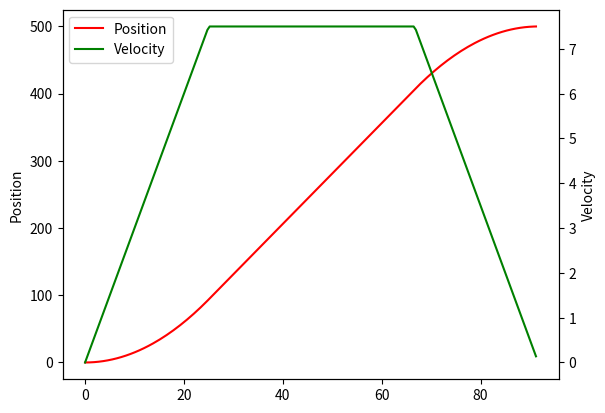

Python code for this plot:
# onedmotion profile
#
# [redacted]
#
# This library is free software; you can redistribute it and/or modify it
# under the terms of the GNU Lesser General Public License as published by the
# Free Software Foundation; either version 2.1 of the License, or (at your
# option) any later version.
# 
# This library is distributed in the hope that it will be useful, but WITHOUT
# ANY WARRANTY; without even the implied warranty of MERCHANTABILITY or
# FITNESS FOR A PARTICULAR PURPOSE.  See the GNU Lesser General Public License
# for more details.
# 
# You should have received a copy of the GNU Lesser General Public License
# along with this library; if not, write to the Free Software Foundation,
# Inc., 51 Franklin Street, Fifth Floor, Boston, MA  02110-1301 USA

import math

class MotionProfile:
  def __init__(self,
               start_time=0,
               start_pos=0,
               start_velocity = 0,
               end_velocity = 0,
               distance = 100,
               max_velocity = 50,
               acceleration = 50,
               deceleration = 50):
    """Create a motion of a linear motion from `start_pos` at distance `distance`.

    To simulate a negative motion all of the following entities need to be inverted:

      - start_velocity
      - end_velocity
      - distance
      - acceleration
      - deceleration
      - max_velocity (which really should be called requested peak velocity)
    """
    self.start_time = start_time
    self.start_pos = start_pos
    self.start_velocity = start_velocity
    self.end_velocity = start_velocity
    self.distance = distance
    self.acceleration = 1.0*acceleration
    self.deceleration = 1.0*deceleration

    start_velocity_to_full_speed_time = 1.0*(max_velocity-start_velocity) / acceleration
    self.accel_end_time = self.start_time + start_velocity_to_full_speed_time
    self.accel_accumulated_dist = ( self.start_velocity * self.start_time
                                 + start_velocity_to_full_speed_time ** 2 /2. * self.acceleration)

    full_speed_to_end_velocity_time = 1.0*(max_velocity-self.end_velocity) / self.deceleration
    decel_dist = self.deceleration * full_speed_to_end_velocity_time ** 2 /2.
    self.uniform_dist = self.distance - self.accel_accumulated_dist - decel_dist

    # If the uniform distance is negative, then we never reach the
    # maximum speed, and we instead do a triangle motion.
    if self.uniform_dist * self.distance < 0:
      # Find intersection between the acceleration and the deceleration position
      # and velocity.
      #    1/2 * Ta^2 * a + 1/2 * Td^2 * d = D
      #    Ta*a - Td * d = 0
      #
      # Ta*a is the max speed.
      #
      # Solving this equation system for Ta yields:
      #
      #    Ta = sqrt( (2*d*D)/(a*(a+d)) )
      #
      tmax = math.sqrt((2 * self.deceleration * self.distance) /
                       (self.acceleration * (self.acceleration + self.deceleration)))

      self.accel_end_time = self.start_time + tmax
      self.max_velocity = self.start_velocity + tmax*self.acceleration

      self.uniform_dist = 0
      self.accel_accumulated_dist = self.start_time * self.start_velocity + tmax**2/2 * self.acceleration
      full_speed_to_end_velocity_time = (self.max_velocity - self.end_velocity) / self.deceleration
    else:
      self.max_velocity = max_velocity

    self.uniform_accumulated_dist = self.accel_accumulated_dist + self.uniform_dist
    self.uniform_end_time = self.accel_end_time + self.uniform_dist / self.max_velocity
    self.decel_end_time = self.uniform_end_time + full_speed_to_end_velocity_time
    self.accel_end_pos = self.get_pos(self.accel_end_time)
    self.uniform_end_pos = self.get_pos(self.uniform_end_time)
    self.decel_end_pos = self.get_pos(self.decel_end_time)

  def get_pos(self,
              time):
    """Get the position of the system at time time"""
    if time < self.start_time:
      return self.start_pos
    elif time < self.accel_end_time:
      return self.start_pos + (time-self.start_time)**2 * self.acceleration/2.
    elif time < self.uniform_end_time:
      return self.start_pos + self.accel_accumulated_dist + (time - self.accel_end_time) * self.max_velocity
    elif time < self.decel_end_time:
      return self.start_pos + self.distance - (self.decel_end_time-time)**2 * self.deceleration/2.
    else:
      return self.start_pos + self.distance + (time - self.decel_end_time) * self.end_velocity

  def get_velocity(self,
                  time):
    """Get the velocity of the system at time `time`"""
    if time < self.start_time:
      return self.start_velocity
    elif time < self.accel_end_time:
      return (self.start_velocity + self.acceleration * (time-self.start_time))
    elif time < self.uniform_end_time:
      return self.max_velocity
    elif time < self.decel_end_time:
      return self.max_velocity - self.deceleration * (time-self.uniform_end_time)
    else:
      return self.end_velocity

  def get_destination(self):
    return self.start_pos + self.distance

  def get_end_time(self):
    return self.decel_end_time
  
  def get_time_from_position(self, pos):
    epsilon = 1e-5

    if self.max_velocity < 0:
      if pos > self.start_pos:
        return None
      elif pos > self.accel_end_pos:
        return self.start_time + (math.sqrt(2 * self.acceleration * (pos - self.start_pos) + self.start_velocity**2) - self.start_velocity) / -self.acceleration
      elif pos > self.uniform_end_pos:
        return self.accel_end_time + 1.0*(pos - self.accel_end_pos) / self.max_velocity
      elif pos > self.decel_end_pos:
        return self.uniform_end_time + ((math.sqrt(2 * self.deceleration* (self.uniform_end_pos - pos ) + self.max_velocity**2) + self.max_velocity) / (self.deceleration))
      elif pos > self.decel_end_pos:
        return self.decel_end_time
      else:
        return None
    else:
      if pos < self.start_pos:
        return None
      elif pos < self.accel_end_pos:
        return self.start_time + (math.sqrt(2 * self.acceleration * (pos - self.start_pos) + self.start_velocity**2) - self.start_velocity) / self.acceleration
      elif pos < self.uniform_end_pos:
        return self.accel_end_time + 1.0*(pos - self.accel_end_pos) / self.max_velocity
      elif pos < self.decel_end_pos:
        return self.uniform_end_time + ((math.sqrt(-2 * self.deceleration* (pos - self.uniform_end_pos) + self.max_velocity**2) - self.max_velocity) / (-self.deceleration))
      elif pos < self.decel_end_pos:
        return self.decel_end_time
      else:
        return None

  def plot(self,
           N = 200,
           pos_style='r',
           vel_style = 'g',
           ax=None,
           legend_loc=0):
    '''Plot a graph of the motion with matplotlib. Returns the axis and the
    graphs'''
    import matplotlib.pyplot as plt
    tAry = []
    xAry = []
    vAry = []
    tEnd = self.get_end_time()
    
    for i in range(N):
      t = tEnd / N *i 
      tAry += [t]
      xAry += [self.get_pos(t)]
      vAry += [self.get_velocity(t)]
    
    if ax is None:
      ax = plt.gca()
    g1 = ax.plot(tAry,xAry,'r',label='Position')[0]
    ax.set_ylabel('Position')
    ax1 = ax.twinx()
    g2 = ax1.plot(tAry,vAry,'g',label='Velocity')[0]
    ax1.set_ylabel('Velocity')

    ax.legend([g1,g2],
              [v.get_label() for v in [g1,g2]],
              loc=legend_loc)
    return ax,[g1,g2]

if __name__=='__main__':
  import matplotlib.pyplot as plt

  m = MotionProfile(start_time = 0.,
                  start_pos = 0.,
                  max_velocity = 7.5,
                  acceleration = 0.3,
                  deceleration = 0.3,
                  distance = 500.)
  ax,gg = m.plot()
  
  plt.show()
